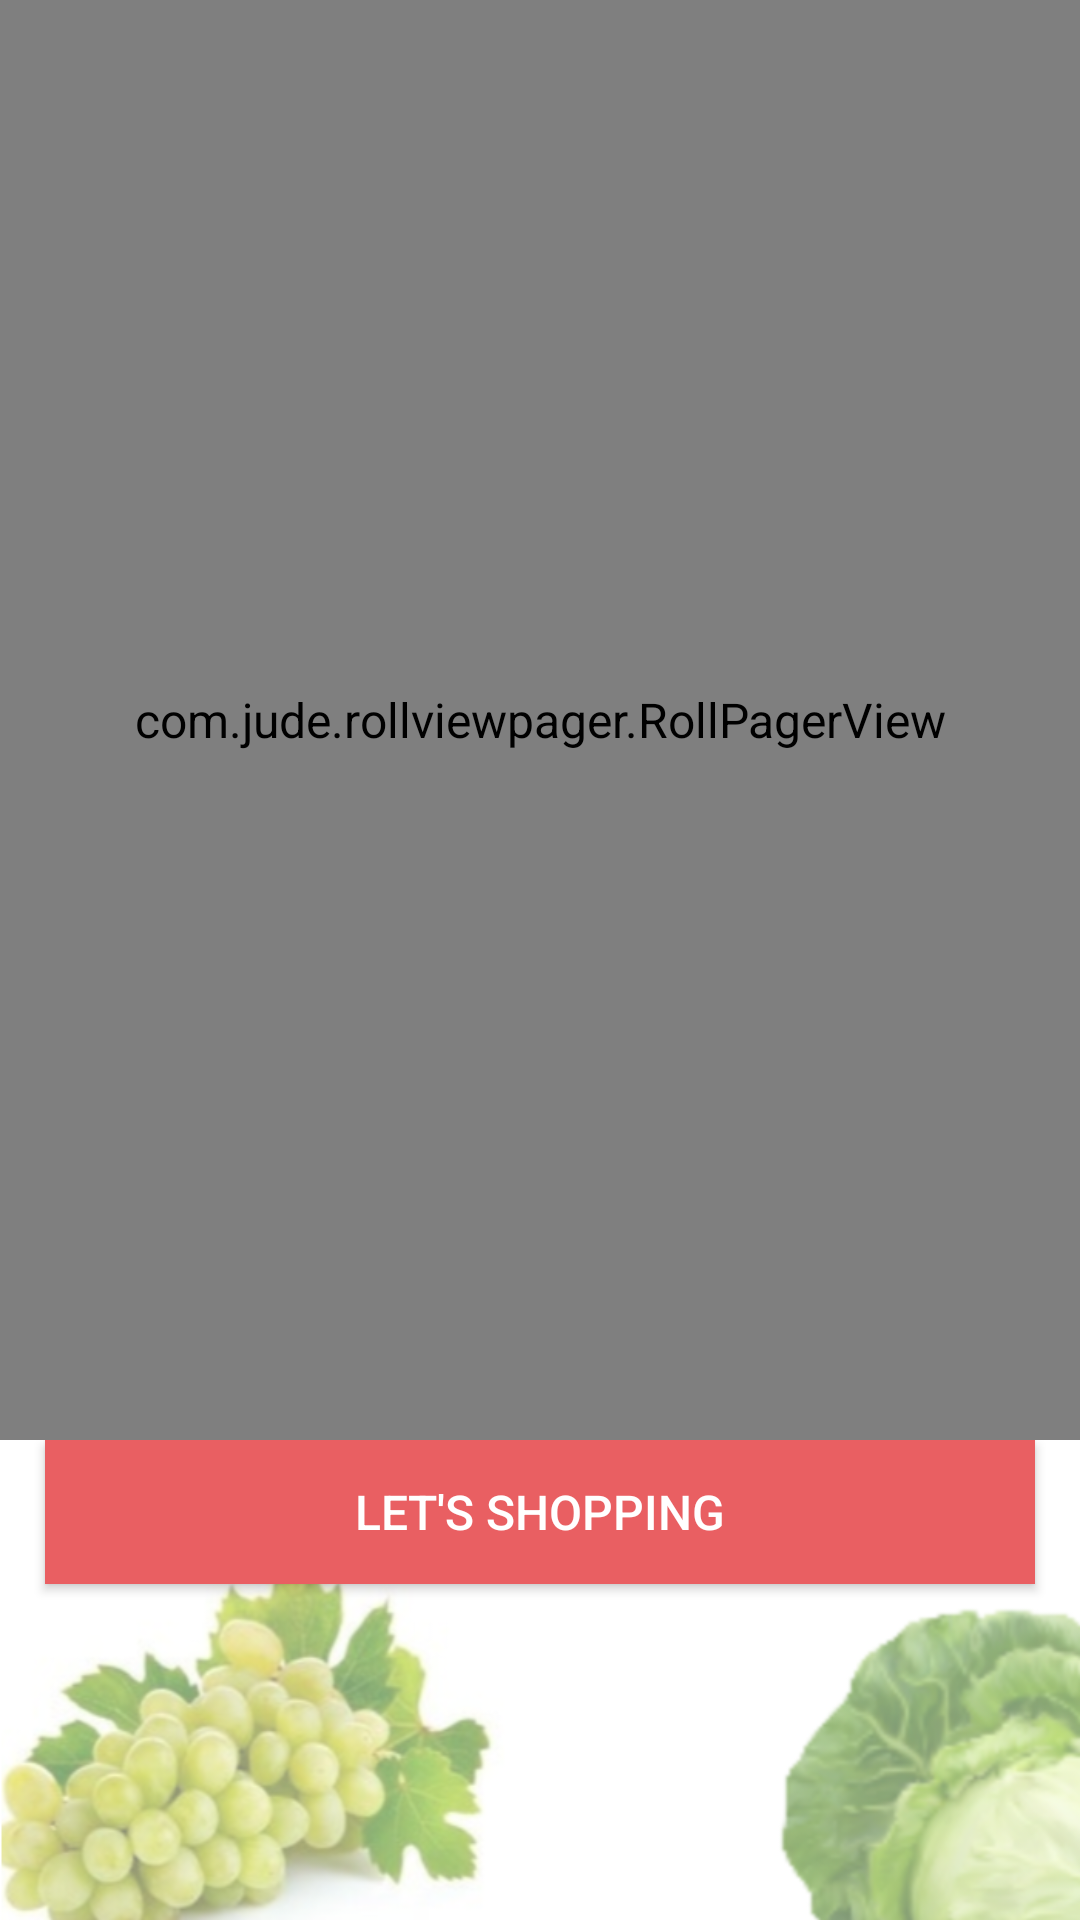

Reconstruct the res/layout file that produces this screen, plus the resources it refers to.
<!-- AndroidManifest.xml: activity theme AppThemeFullScreen -->
<!-- res/layout/activity_introduction.xml -->
<?xml version="1.0" encoding="utf-8"?>
<LinearLayout xmlns:android="http://schemas.android.com/apk/res/android"
    xmlns:tools="http://schemas.android.com/tools"
    android:layout_width="match_parent"
    android:layout_height="match_parent"
    android:background="@drawable/background"
    android:orientation="vertical"
    android:weightSum="2">

    <RelativeLayout
        android:id="@+id/rlViewPager"
        android:layout_width="match_parent"
        android:layout_height="0dp"
        android:layout_weight="1.5">

        <com.jude.rollviewpager.RollPagerView
            android:id="@+id/viewPager"
            android:layout_width="match_parent"
            android:layout_height="match_parent" />

    </RelativeLayout>

    <LinearLayout
        android:layout_width="match_parent"
        android:layout_height="0dp"
        android:layout_weight="0.5">

        <Button
            android:id="@+id/btnLetsShopping"
            fontPath="fonts/nova-bold.ttf"
            android:layout_width="match_parent"
            android:layout_height="wrap_content"
            android:layout_marginEnd="15dp"
            android:layout_marginLeft="15dp"
            android:layout_marginRight="15dp"
            android:layout_marginStart="15dp"
            android:background="@color/colorAccent"
            android:text="@string/lets_shopping"
            android:textColor="@color/white"
            tools:ignore="MissingPrefix" />
    </LinearLayout>
</LinearLayout>
<!-- resources referenced by this layout -->
<resources>
  <color name="colorAccent">#E95F62</color>
  <!-- drawable background: png bitmap (drawable, 276913 bytes) -->
  <string name="lets_shopping">LET\'S SHOPPING</string>
  <style name="AppThemeFullScreen" parent="AppTheme">
          <item name="android:windowContentOverlay">@null</item>
          <item name="android:windowNoTitle">true</item>
          <item name="android:windowFullscreen">true</item>
      </style>
  <style name="AppTheme" parent="Theme.AppCompat.Light.NoActionBar">
          
          <item name="android:windowContentOverlay">@null</item>
          <item name="colorPrimary">@color/colorPrimary</item>
          <item name="colorPrimaryDark">@color/colorPrimaryDark</item>
          <item name="colorAccent">@color/colorAccent</item>
          <item name="android:windowBackground">@android:color/white</item>
          <item name="android:textAllCaps">false</item>
          <item name="android:textSize">16sp</item>
          <item name="drawerArrowStyle">@style/DrawerArrowStyle</item>
          <item name="cardViewStyle">@style/CardView</item>
      </style>
  <color name="colorPrimary">#689f38</color>
  <color name="colorPrimaryDark">#537f2d</color>
  <style name="DrawerArrowStyle" parent="Widget.AppCompat.DrawerArrowToggle">
          <item name="color">@android:color/white</item>
      </style>
  <!-- not gathered from this repository: default colours our renderer supplied (Android Studio template values) -->
  <color name="white">#FFFFFFFF</color>
</resources>
